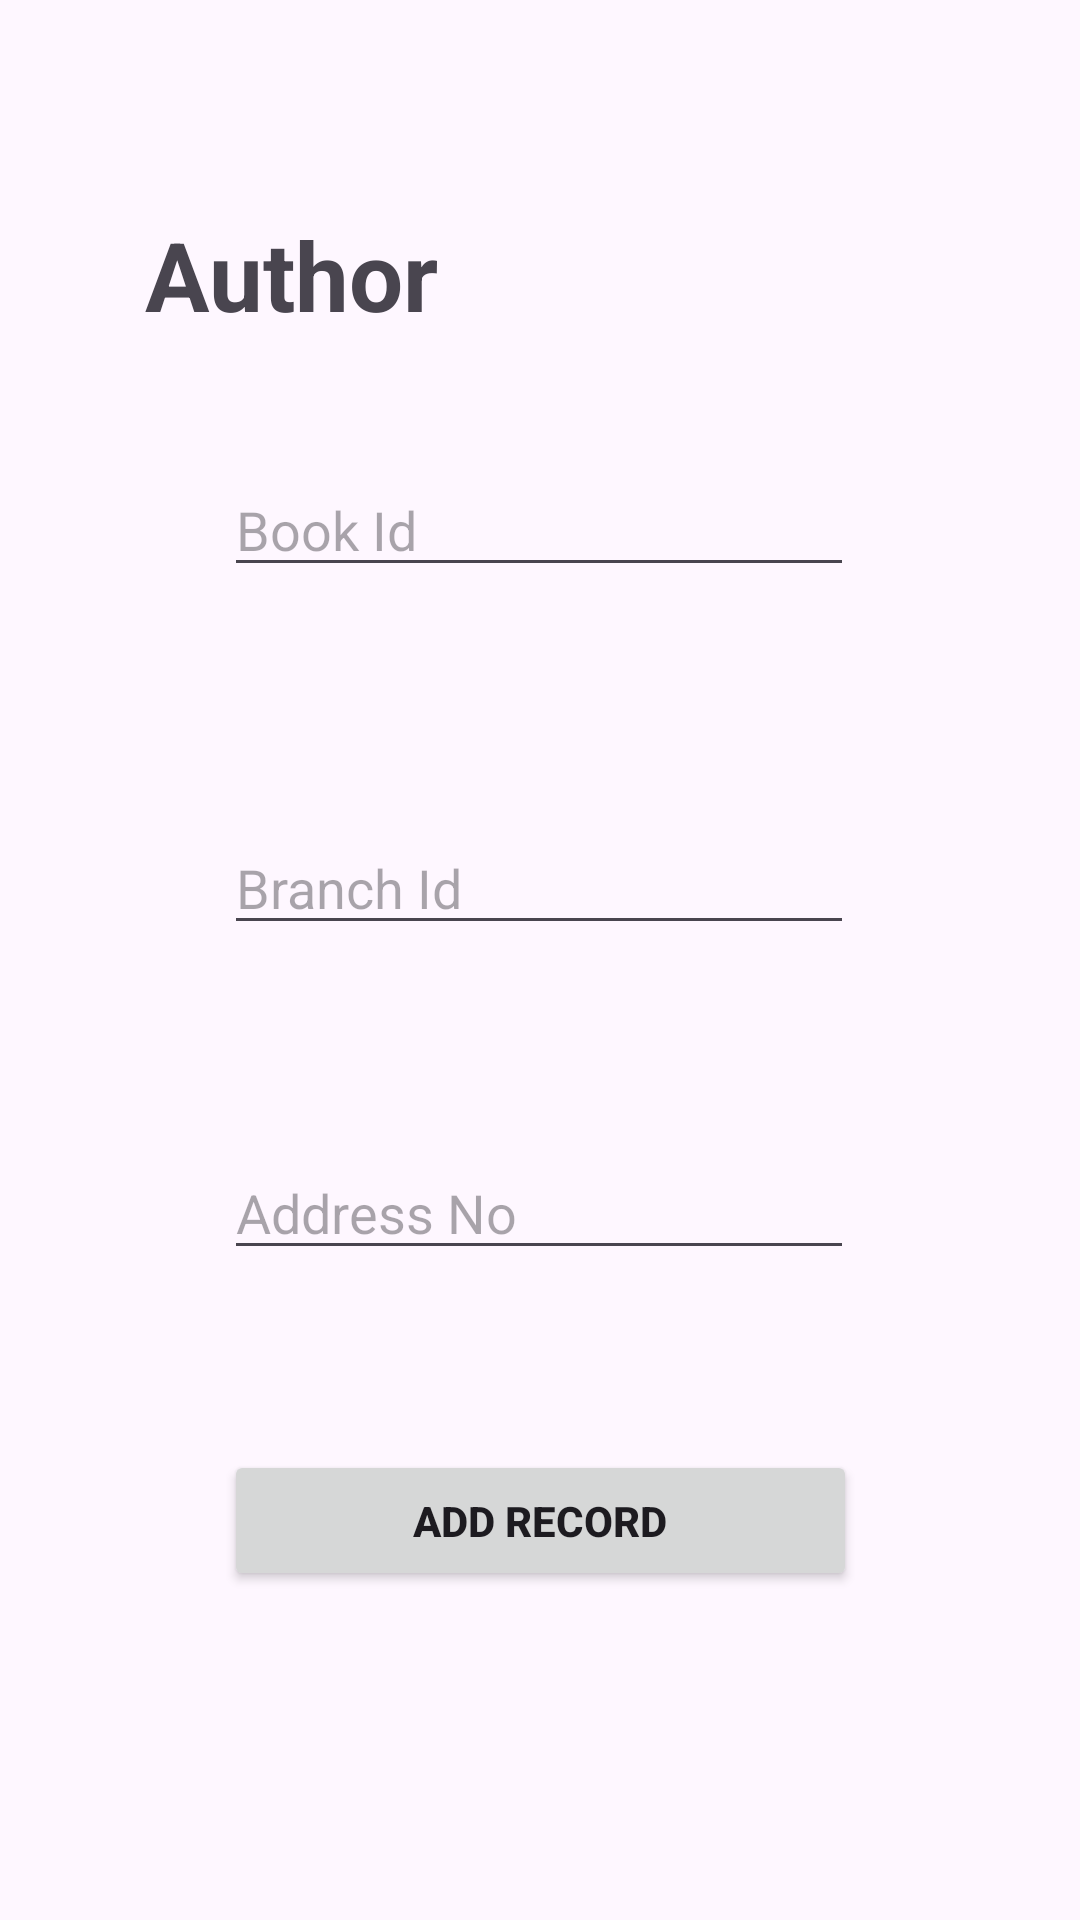

Write the Android layout XML for this screen, with the resource values it uses.
<!-- AndroidManifest.xml: application theme Theme.Assignment_librarymanagement -->
<!-- res/layout/activity_author.xml -->
<?xml version="1.0" encoding="utf-8"?>
<androidx.constraintlayout.widget.ConstraintLayout xmlns:android="http://schemas.android.com/apk/res/android"
    xmlns:app="http://schemas.android.com/apk/res-auto"
    xmlns:tools="http://schemas.android.com/tools"
    android:layout_width="match_parent"
    android:layout_height="match_parent"
    tools:context=".author">

    <TextView
        android:id="@+id/textView13"
        android:layout_width="wrap_content"
        android:layout_height="wrap_content"
        android:text="Author"
        android:textSize="32dp"
        android:textStyle="bold"
        app:layout_constraintBottom_toBottomOf="parent"
        app:layout_constraintEnd_toEndOf="parent"
        app:layout_constraintHorizontal_bias="0.184"
        app:layout_constraintStart_toStartOf="parent"
        app:layout_constraintTop_toTopOf="parent"
        app:layout_constraintVertical_bias="0.117" />

    <EditText
        android:id="@+id/editTextText7"
        android:layout_width="wrap_content"
        android:layout_height="wrap_content"
        android:ems="10"
        android:inputType="text"
        android:hint="Book Id"
        app:layout_constraintBottom_toBottomOf="parent"
        app:layout_constraintEnd_toEndOf="parent"
        app:layout_constraintHorizontal_bias="0.497"
        app:layout_constraintStart_toStartOf="parent"
        app:layout_constraintTop_toTopOf="parent"
        app:layout_constraintVertical_bias="0.258" />

    <EditText
        android:id="@+id/editTextText8"
        android:layout_width="wrap_content"
        android:layout_height="wrap_content"
        android:ems="10"
        android:inputType="text"
        android:hint="Branch Id"
        app:layout_constraintBottom_toBottomOf="parent"
        app:layout_constraintEnd_toEndOf="parent"
        app:layout_constraintHorizontal_bias="0.497"
        app:layout_constraintStart_toStartOf="parent"
        app:layout_constraintTop_toTopOf="parent"
        app:layout_constraintVertical_bias="0.457" />

    <EditText
        android:id="@+id/editTextText9"
        android:layout_width="wrap_content"
        android:layout_height="wrap_content"
        android:ems="10"
        android:inputType="text"
        android:hint="Address No"
        app:layout_constraintBottom_toBottomOf="parent"
        app:layout_constraintEnd_toEndOf="parent"
        app:layout_constraintHorizontal_bias="0.497"
        app:layout_constraintStart_toStartOf="parent"
        app:layout_constraintTop_toTopOf="parent"
        app:layout_constraintVertical_bias="0.638" />

    <Button
        android:id="@+id/button3"
        android:layout_width="211dp"
        android:layout_height="47dp"
        android:text="Add Record"
        android:textStyle="bold"
        app:layout_constraintBottom_toBottomOf="parent"
        app:layout_constraintEnd_toEndOf="parent"
        app:layout_constraintStart_toStartOf="parent"
        app:layout_constraintTop_toTopOf="parent"
        app:layout_constraintVertical_bias="0.815" />
</androidx.constraintlayout.widget.ConstraintLayout>
<!-- resources referenced by this layout -->
<resources>
  <style name="Theme.Assignment_librarymanagement" parent="Base.Theme.Assignment_librarymanagement" />
  <style name="Base.Theme.Assignment_librarymanagement" parent="Theme.Material3.DayNight.NoActionBar">
          
          
      </style>
</resources>
